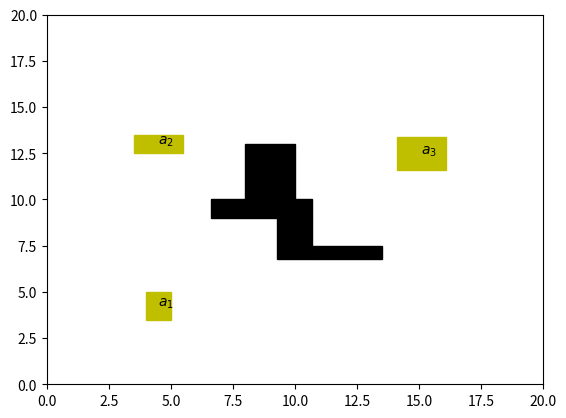

This figure's Python source: (Note: this script raises an exception after producing the figure.)
import matplotlib.pyplot as plt
import matplotlib.patches as patches
import matplotlib.animation as animation
import os
import re
import numpy as np
import math

fig = plt.figure()
ax = plt.axes()
ax.set_xlim(0,10+10)
ax.set_ylim(0,10+10)

# # Setup workspace
obstacles = [[1.6+5, 5.7+5, 4.0+5, 5.0+5],
             [3+5, 5+5, 5+5, 8+5],
             [4.3+5, 5.7+5, 1.8+5, 4.0+5],
             [5.7+5, 8.5+5, 1.8+5, 2.5+5]]
rects_obs = [patches.Rectangle((obstacles[i][0], obstacles[i][2]),
                               obstacles[i][1]-obstacles[i][0],
                               obstacles[i][3]-obstacles[i][2],
                               linewidth=1,edgecolor='k',facecolor='k')
              for i in range(len(obstacles))]

goals = [[1+3, 2+3, 0.5+3, 2+3],
         [0.5+3, 2.5+3, 7.5+5, 8.5+5],
         [7.1+7, 9.1+7, 4.6+7, 6.4+7]]
rects_gs = [patches.Rectangle((goals[i][0], goals[i][2]),
                               goals[i][1]-goals[i][0],
                               goals[i][3]-goals[i][2],
                               linewidth=1,edgecolor='y',facecolor='y')
            for i in range(len(goals))]


for rect in rects_obs:
    ax.add_patch(rect)

for rect in rects_gs:
    ax.add_patch(rect)

ax.text((goals[0][0]+goals[0][1])/2.0, (goals[0][2]+goals[0][3])/2.0, "$a_1$")
ax.text((goals[1][0]+goals[1][1])/2.0, (goals[1][2]+goals[1][3])/2.0, "$a_2$")
ax.text((goals[2][0]+goals[2][1])/2.0, (goals[2][2]+goals[2][3])/2.0, "$a_3$")

# # load simulated trajectories
egoname = "sim_closedloop_ca_3"
othername = "sim_other_robot_3"
folder = "/Users/yinan/Desktop/rocs/examples/collision-avoid/"
egonom = folder + "sim_closedloop_nominal.txt"
egofile = folder + egoname + ".txt"
otherfile = folder + othername + ".txt"
x = []
u = []
xo = []
with open(egofile, "r") as ego, open(otherfile, "r") as other:
    lines = ego.readlines()
    for line in lines:
        line = line.strip()
        xu = re.split(';', line)
        x.append([float(e) for e in re.split(',', xu[0])])
        u.append([float(e) for e in re.split(',|\n', xu[1])])
    olines = other.readlines()
    for line in olines:
        line = line.strip()
        xu = re.split(';', line)
        xo.append([float(e) for e in re.split(',', xu[0])])
        # uo.append([float(e) for e in re.split(',|\n', xu[1])])


x = np.array(x)
u = np.array(u)
xo = np.array(xo)
# print(x)
# print(u)
# print(xo)


# # animation
tau = 0.3
width = 0.4
height = 0.3  # RobotCar size
dmin = 1.2 # minimum distance to the other robot
lowleft_ego = (x[0, 0] + height/2*math.cos(x[0, 2]-math.pi/2),
               x[0, 1] + height/2*math.sin(x[0, 2]-math.pi/2))
rec_ego = patches.Rectangle(lowleft_ego, width, height,
                            angle=x[0, 2]*180/math.pi,
                            fill = True, ec='b', fc='b', alpha=0)
lowleft_other = (xo[0, 0] + height/2*math.cos(xo[0, 2]-math.pi/2),
                 xo[0, 1] + height/2*math.sin(xo[0, 2]-math.pi/2))
rec_other = patches.Rectangle(lowleft_other, width, height,
                              angle=xo[0, 2]*180/math.pi,
                              fill = True, ec='grey', fc='grey', alpha=0)
r_ego = patches.Circle((x[0,0], x[0,1]), radius=dmin,
                       color='r', fill=False, alpha=0)

ax.add_patch(rec_ego)
ax.add_patch(rec_other)
ax.add_patch(r_ego)
time_template = 'time = %.1fs'
time_text = ax.text(0.05, 0.95, '', transform=ax.transAxes)

def animate(i):
    time_text.set_text(time_template % (i * tau))
    rec_ego.xy = (x[i, 0] + height/2.*math.cos(x[i, 2]-math.pi/2.),
                  x[i, 1] + height/2.*math.sin(x[i, 2]-math.pi/2.))
    rec_ego.angle = x[i, 2] * 180 / np.pi
    rec_other.xy = (xo[i, 0] + height/2*math.cos(xo[i, 2]-math.pi/2),
                    xo[i, 1] + height/2*math.sin(xo[i, 2]-math.pi/2))
    rec_other.angle = xo[i, 2] * 180 / math.pi
    r_ego.center = (x[i,0], x[i,1])
    rec_ego.set_alpha(0.7)
    rec_other.set_alpha(0.7)
    r_ego.set_alpha(0.7)
    return rec_ego, rec_other, r_ego, time_text

ani = animation.FuncAnimation(fig, animate, range(len(x)),
                              interval=tau*500, blit=True)

Writer = animation.writers['ffmpeg']
writer = Writer(fps=15, metadata=dict(artist='Me'), bitrate=1800)
ani.save(folder+'case1.mp4', writer=writer)


# # Plot nominal trajectory
xnom = []
unom = []
with open(egonom, "r") as ego:
    lines = ego.readlines()
    for line in lines:
        line = line.strip()
        xu = re.split(';', line)
        xnom.append([float(e) for e in re.split(',', xu[0])])
        unom.append([float(e) for e in re.split(',|\n', xu[1])])
xnom = np.array(xnom)
unom = np.array(unom)
ax.plot(xnom[:, 0], xnom[:, 1], 'tab:orange')

# # Plot CA trajectory
ax.plot(x[:, 0], x[:, 1])
ax.plot(x[0,0], x[0,1], marker='^', markerfacecolor='r')
ax.plot(x[-1,0], x[-1,1], marker='v', markerfacecolor='g')
# ax.plot(x[76,0], x[76,1], marker='o', markerfacecolor='y')

# xo_dis = xo[xo[:,0]>0, :]
# ax.plot(xo[xo[:,0]>0, 0], xo[xo[:,0]>0, 1], 'r')
# ax.plot(xo_dis[0, 0], xo_dis[0, 1], marker='^', markerfacecolor='r')
# ax.plot(xo[-1,0], xo[-1,1], marker='v', markerfacecolor='g')

plt.savefig(folder+egoname+'.pdf')

plt.show()
